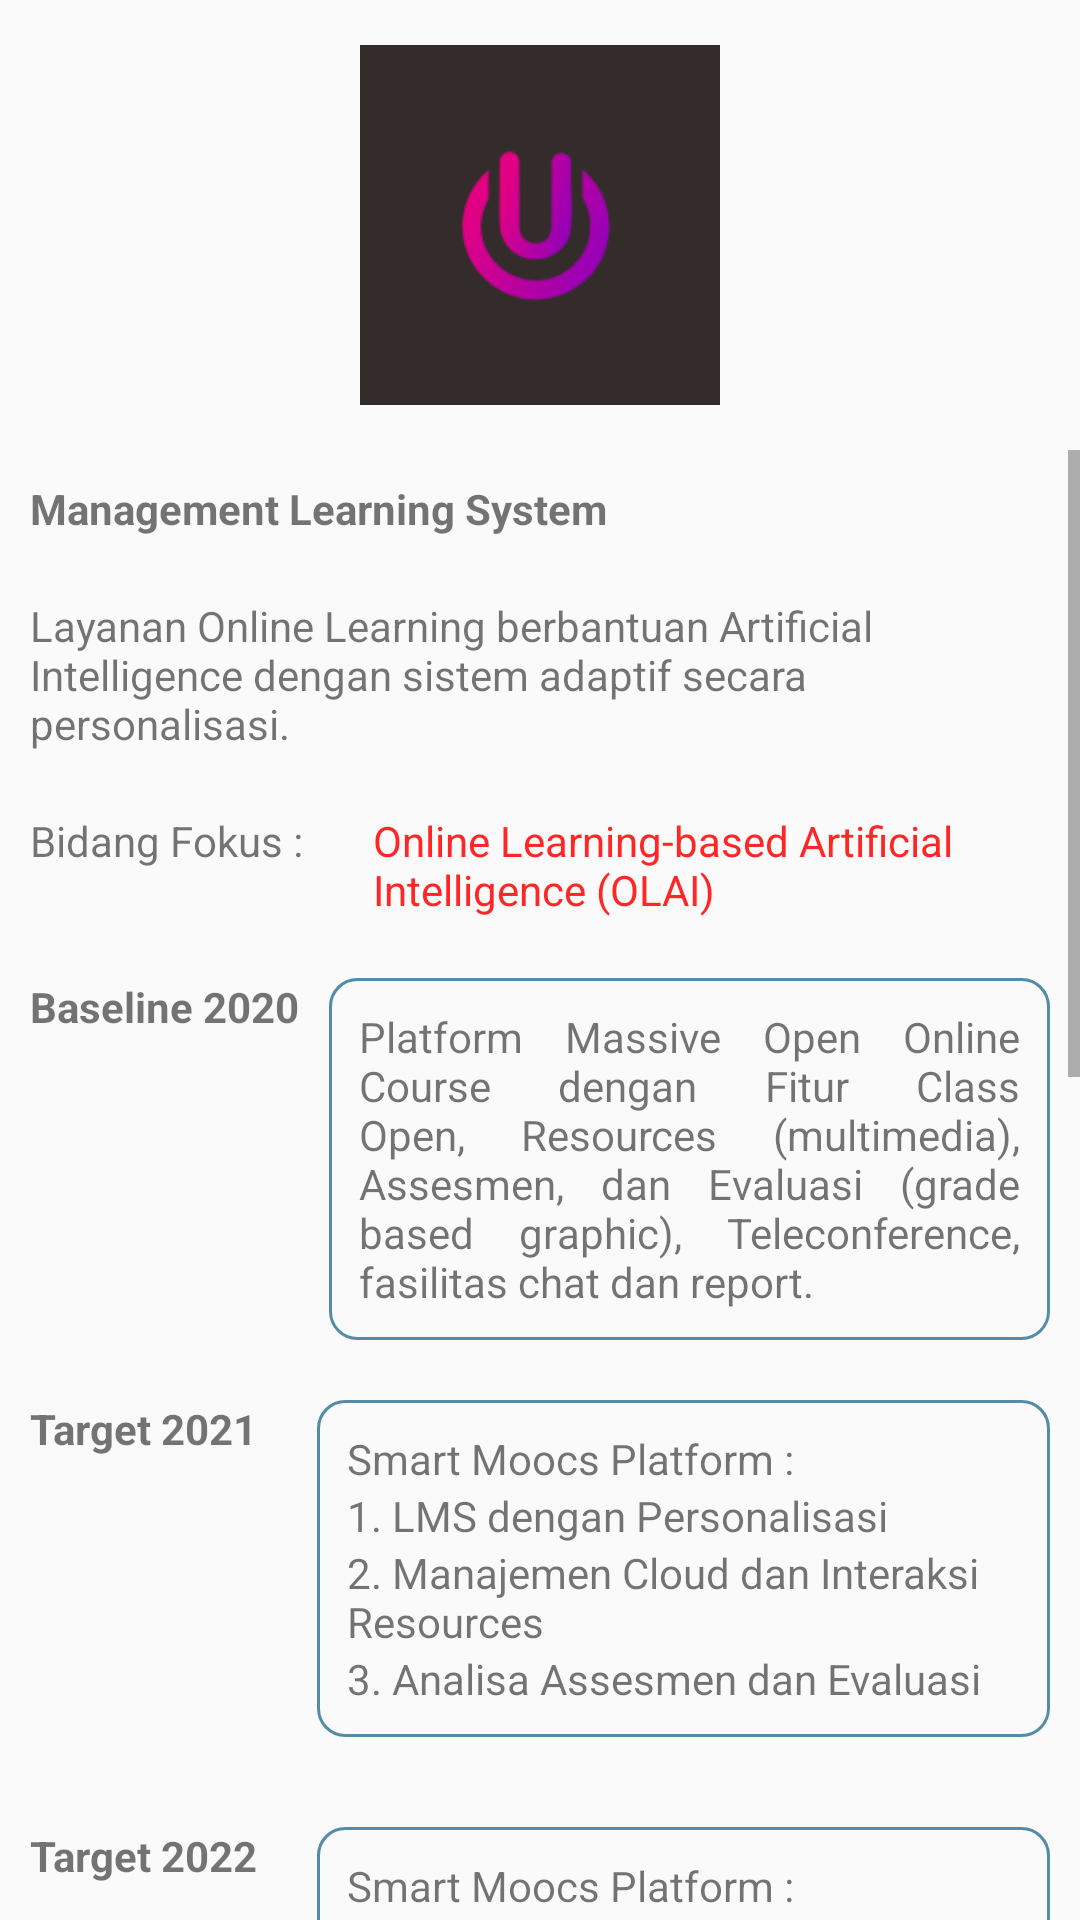

Write the Android layout XML for this screen, with the resource values it uses.
<!-- AndroidManifest.xml: application theme Theme.Shop -->
<!-- res/layout/media_pembelajaran.xml -->
<?xml version="1.0" encoding="utf-8"?>
<LinearLayout xmlns:android="http://schemas.android.com/apk/res/android"
    android:layout_width="match_parent"
    android:layout_height="match_parent"
    xmlns:app="http://schemas.android.com/apk/res-auto"
    android:orientation="vertical">

    <RelativeLayout
        android:id="@+id/img"
        android:layout_width="match_parent"
        android:layout_height="150dp"
        android:padding="10dp">

        <com.google.android.material.imageview.ShapeableImageView
            android:layout_width="120dp"
            android:layout_height="120dp"
            android:layout_centerInParent="true"
            android:src="@drawable/umoocs"
            app:shapeAppearanceOverlay="@style/circle" />
    </RelativeLayout>

    <ScrollView
        android:layout_width="match_parent"
        android:layout_height="match_parent">

        <LinearLayout
            android:layout_width="match_parent"
            android:layout_height="match_parent"
            android:orientation="vertical">

            <TextView
                android:id="@+id/title"
                android:layout_width="wrap_content"
                android:layout_height="wrap_content"
                android:text="Management Learning System"
                android:textStyle="bold"
                android:padding="10dp"/>

            <TextView
                android:layout_below="@id/title"
                android:id="@+id/teks1"
                android:layout_width="wrap_content"
                android:layout_height="wrap_content"
                android:text="Layanan Online Learning berbantuan Artificial Intelligence dengan sistem adaptif secara personalisasi."
                android:padding="10dp"/>

            <LinearLayout
                android:layout_below="@id/teks1"
                android:layout_width="wrap_content"
                android:layout_height="wrap_content"
                android:orientation="horizontal">

                <TextView
                    android:layout_width="wrap_content"
                    android:layout_height="wrap_content"
                    android:text="Bidang Fokus : "
                    android:padding="10dp"/>

                <TextView
                    android:padding="10dp"
                    android:layout_width="wrap_content"
                    android:layout_height="wrap_content"
                    android:textColor="#FF2626"
                    android:text="Online Learning-based Artificial Intelligence (OLAI)"/>
            </LinearLayout>

            <LinearLayout
                android:layout_width="wrap_content"
                android:layout_height="wrap_content"
                android:orientation="horizontal">
                <TextView
                    android:layout_width="wrap_content"
                    android:layout_height="wrap_content"
                    android:padding="10dp"
                    android:text="Baseline 2020"
                    android:textStyle="bold" />
                <LinearLayout
                    android:layout_width="wrap_content"
                    android:layout_height="wrap_content"
                    android:layout_marginTop="10dp"
                    android:layout_marginRight="10dp"
                    android:background="@drawable/border"
                    android:orientation="vertical"
                    android:padding="10dp">
                    <TextView
                        android:justificationMode="inter_word"
                        android:layout_width="wrap_content"
                        android:layout_height="wrap_content"
                        android:text="Platform Massive Open Online Course dengan Fitur Class Open, Resources (multimedia), Assesmen, dan Evaluasi (grade based graphic), Teleconference, fasilitas chat dan report." />
                </LinearLayout>
            </LinearLayout>

            <LinearLayout
                android:paddingTop="10dp"
                android:layout_width="wrap_content"
                android:layout_height="wrap_content"
                android:orientation="horizontal">
                <TextView
                    android:layout_width="wrap_content"
                    android:layout_height="wrap_content"
                    android:padding="10dp"
                    android:text="Target 2021"
                    android:textStyle="bold" />

                <LinearLayout
                    android:layout_width="wrap_content"
                    android:layout_height="wrap_content"
                    android:layout_margin="10dp"
                    android:background="@drawable/border"
                    android:orientation="vertical"
                    android:padding="10dp">

                    <TextView
                        android:layout_width="wrap_content"
                        android:layout_height="wrap_content"
                        android:text="Smart Moocs Platform : " />

                    <TextView
                        android:layout_width="wrap_content"
                        android:layout_height="wrap_content"
                        android:text="1. LMS dengan Personalisasi" />

                    <TextView
                        android:layout_width="wrap_content"
                        android:layout_height="wrap_content"
                        android:text="2. Manajemen Cloud dan Interaksi Resources" />

                    <TextView
                        android:layout_width="wrap_content"
                        android:layout_height="wrap_content"
                        android:text="3. Analisa Assesmen dan Evaluasi" />
                </LinearLayout>
            </LinearLayout>


            <LinearLayout
                android:paddingTop="10dp"
                android:layout_width="wrap_content"
                android:layout_height="wrap_content"
                android:orientation="horizontal">
                <TextView
                    android:layout_width="wrap_content"
                    android:layout_height="wrap_content"
                    android:padding="10dp"
                    android:text="Target 2022"
                    android:textStyle="bold" />

                <LinearLayout
                    android:layout_width="wrap_content"
                    android:layout_height="wrap_content"
                    android:layout_margin="10dp"
                    android:background="@drawable/border"
                    android:orientation="vertical"
                    android:padding="10dp">

                    <TextView
                        android:layout_width="wrap_content"
                        android:layout_height="wrap_content"
                        android:text="Smart Moocs Platform : "/>
                    <TextView
                        android:layout_width="wrap_content"
                        android:layout_height="wrap_content"
                        android:text="1. Manajemen Konten dan Konten Production"/>
                    <TextView
                        android:layout_width="wrap_content"
                        android:layout_height="wrap_content"
                        android:text="2. Sistem Rekomendasi Course"/>
                    <TextView
                        android:layout_width="wrap_content"
                        android:layout_height="wrap_content"
                        android:text="3. User Acceptance Testing"/>
                </LinearLayout>
            </LinearLayout>

            <LinearLayout
                android:paddingTop="10dp"
                android:layout_width="wrap_content"
                android:layout_height="wrap_content"
                android:orientation="horizontal">
                <TextView
                    android:layout_width="wrap_content"
                    android:layout_height="wrap_content"
                    android:padding="10dp"
                    android:text="Target 2023"
                    android:textStyle="bold" />

                <LinearLayout
                    android:layout_width="wrap_content"
                    android:layout_height="wrap_content"
                    android:layout_margin="10dp"
                    android:background="@drawable/border"
                    android:orientation="vertical"
                    android:padding="10dp">

                    <TextView
                        android:layout_width="wrap_content"
                        android:layout_height="wrap_content"
                        android:text="Smart Moocs Platform : "/>
                    <TextView
                        android:layout_width="wrap_content"
                        android:layout_height="wrap_content"
                        android:text="1. Knowledge Manajemen And Heutagogy Analytic"/>
                    <TextView
                        android:layout_width="wrap_content"
                        android:layout_height="wrap_content"
                        android:text="2. Integrasi Resource dengan Usability"/>
                    <TextView
                        android:layout_width="wrap_content"
                        android:layout_height="wrap_content"
                        android:text="3. Analisa Market User"/>
                </LinearLayout>
            </LinearLayout>


            <TextView
                android:justificationMode="inter_word"
                android:layout_width="wrap_content"
                android:layout_height="wrap_content"
                android:background="@drawable/border"
                android:text="Multi-Disciplinear (social humaniora dan edukasi)
                Tools: website, mobile apps, multimedia konten, LMS, Data Science, Natural Language, UI/UX, User Acceptance Test, Rekayasa Perangkat Lunak, Social 5.0 dan kajian smart learning based economy dan disruptive education 4.0"
                android:padding="10dp"
                android:layout_margin="10dp"/>

            <RelativeLayout
                android:layout_width="match_parent"
                android:layout_height="wrap_content">
                <ImageView
                    android:layout_centerInParent="true"
                    android:layout_width="393dp"
                    android:layout_height="150dp"
                    android:src="@drawable/umoocs1" />
            </RelativeLayout>


            <TextView
                android:layout_width="wrap_content"
                android:layout_height="wrap_content"
                android:text="more information"
                android:textAllCaps="true"
                android:textStyle="bold"
                android:padding="10dp"
                android:layout_margin="10dp"/>

            <TextView
                android:layout_width="wrap_content"
                android:layout_height="wrap_content"
                android:text="website >"
                android:textAllCaps="true"
                android:textStyle="bold"
                android:padding="10dp"
                android:layout_margin="10dp"
                android:background="@drawable/border50"/>
        </LinearLayout>
    </ScrollView>

</LinearLayout>
<!-- resources referenced by this layout -->
<resources>
  <!-- drawable border (drawable) -->
  <?xml version="1.0" encoding="utf-8"?>
  <selector xmlns:android="http://schemas.android.com/apk/res/android">
      <item>
          <shape android:shape="rectangle">
              <corners android:radius="9dp"/>
              <stroke android:width="1dp"
                  android:color="@color/birutua"/>
          </shape>
      </item>
  </selector>
  <!-- drawable border50 (drawable) -->
  <?xml version="1.0" encoding="utf-8"?>
  <selector xmlns:android="http://schemas.android.com/apk/res/android">
      <item>
          <shape android:shape="rectangle">
              <corners android:radius="50dp"/>
              <stroke android:width="1dp"
                  android:color="@color/birutua"/>
          </shape>
      </item>
  </selector>
  <!-- drawable umoocs: png bitmap (drawable-v24, 5913 bytes) -->
  <!-- drawable umoocs1: png bitmap (drawable, 71641 bytes) -->
  <style name="Theme.Shop" parent="Theme.AppCompat.Light.NoActionBar">
          
          <item name="colorPrimary">@color/purple_500</item>
          <item name="colorPrimaryVariant">@color/purple_700</item>
          <item name="colorOnPrimary">@color/white</item>
          
          <item name="colorSecondary">@color/teal_200</item>
          <item name="colorSecondaryVariant">@color/teal_700</item>
          <item name="colorOnSecondary">@color/black</item>
          
          <item name="android:statusBarColor" tools:targetApi="l">?attr/colorPrimaryVariant</item>
          
      </style>
  <color name="birutua">#548CA8</color>
  <color name="purple_500">#125D98</color>
  <color name="purple_700">#FF3700B3</color>
  <color name="white">#FFFFFFFF</color>
  <color name="teal_200">#FF03DAC5</color>
  <color name="teal_700">#FF018786</color>
  <color name="black">#FF000000</color>
</resources>
